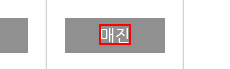
Task: REFrameWork for OneTransaction version 1
Workflow: SRT_열차 시간 선택

Step 1: find the link '레이어 열기' in window '일반승차권 조회 < 승차권예약 < 승차권 < 승차권 예약/발매 - SR'

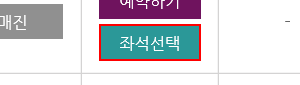
Step 2 [then]: click on the link '레이어 열기' in window '일반승차권 조회 < 승차권예약 < 승차권 < 승차권 예약/발매 - SR'

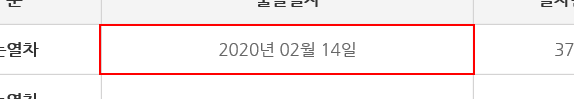
Step 3: find the table cell '2020년*' in window '일반승차권 조회 < 승차권예약 < 승차권 < 승차권 예약/발매 - SR'

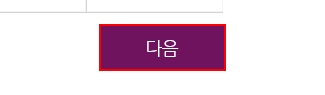
Step 4 [else]: click on the text box in window '일반승차권 조회 < 승차권예약 < 승차권 < 승차권 예약/발매 - SR'

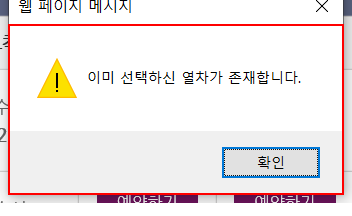
Step 5 [else]: find the dialog '웹 페이지 메시지' in window '웹 페이지 메시지' (iexplore.exe)

Step 6 [else]: find the table cell '2020년*' in window '일반승차권 조회 < 승차권예약 < 승차권 < 승차권 예약/발매 - SR' (same screen as step 3)

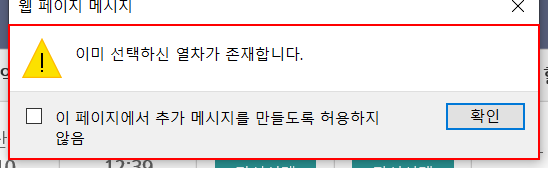
Step 7 [else]: find the element '웹 페이지 메시지' in window '웹 페이지 메시지' (iexplore.exe)

Step 8 [else]: click on the link '레이어 열기' in window '일반승차권 조회 < 승차권예약 < 승차권 < 승차권 예약/발매 - SR' (same screen as step 2)

Step 9: find the dialog '웹 페이지 메시지' in window '웹 페이지 메시지' (iexplore.exe) (same screen as step 5)

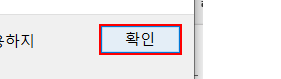
Step 10: click on the button in window '웹 페이지 메시지' (iexplore.exe)

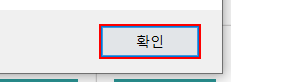
Step 11: click in window '웹 페이지 메시지' (iexplore.exe)

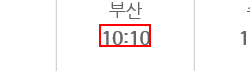
Step 12: get-attribute of the text in window '일반승차권 조회 < 승차권예약 < 승차권 < 승차권 예약/발매 - SR'

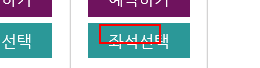
Step 13: click on the element '좌석선택' in window '일반승차권 조회 < 승차권예약 < 승차권 < 승차권 예약/발매 - SR'

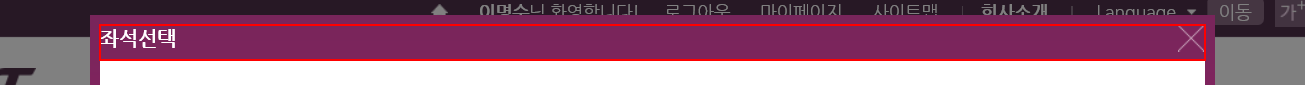
Step 14: find the heading in window '일반승차권 조회 < 승차권예약 < 승차권 < 승차권 예약/발매 - SR'

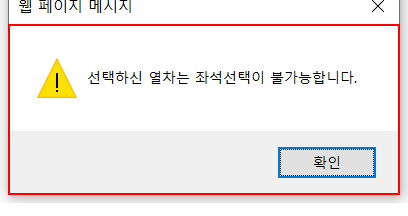
Step 15: find the dialog '웹 페이지 메시지' in window '웹 페이지 메시지' (iexplore.exe)

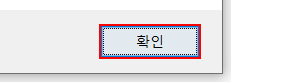
Step 16: click in window '웹 페이지 메시지' (iexplore.exe)

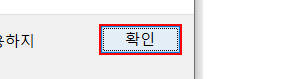
Step 17: click on the button in window '웹 페이지 메시지' (iexplore.exe)

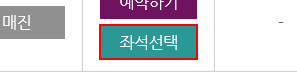
Step 18: click on the link '레이어 열기' in window '일반승차권 조회 < 승차권예약 < 승차권 < 승차권 예약/발매 - SR'

Step 19: find the table cell '20*' in window '일반승차권 조회 < 승차권예약 < 승차권 < 승차권 예약/발매 - SR' (same screen as step 3)

Step 20 [then]: click on the link '레이어 열기' in window '일반승차권 조회 < 승차권예약 < 승차권 < 승차권 예약/발매 - SR' (same screen as step 18)
